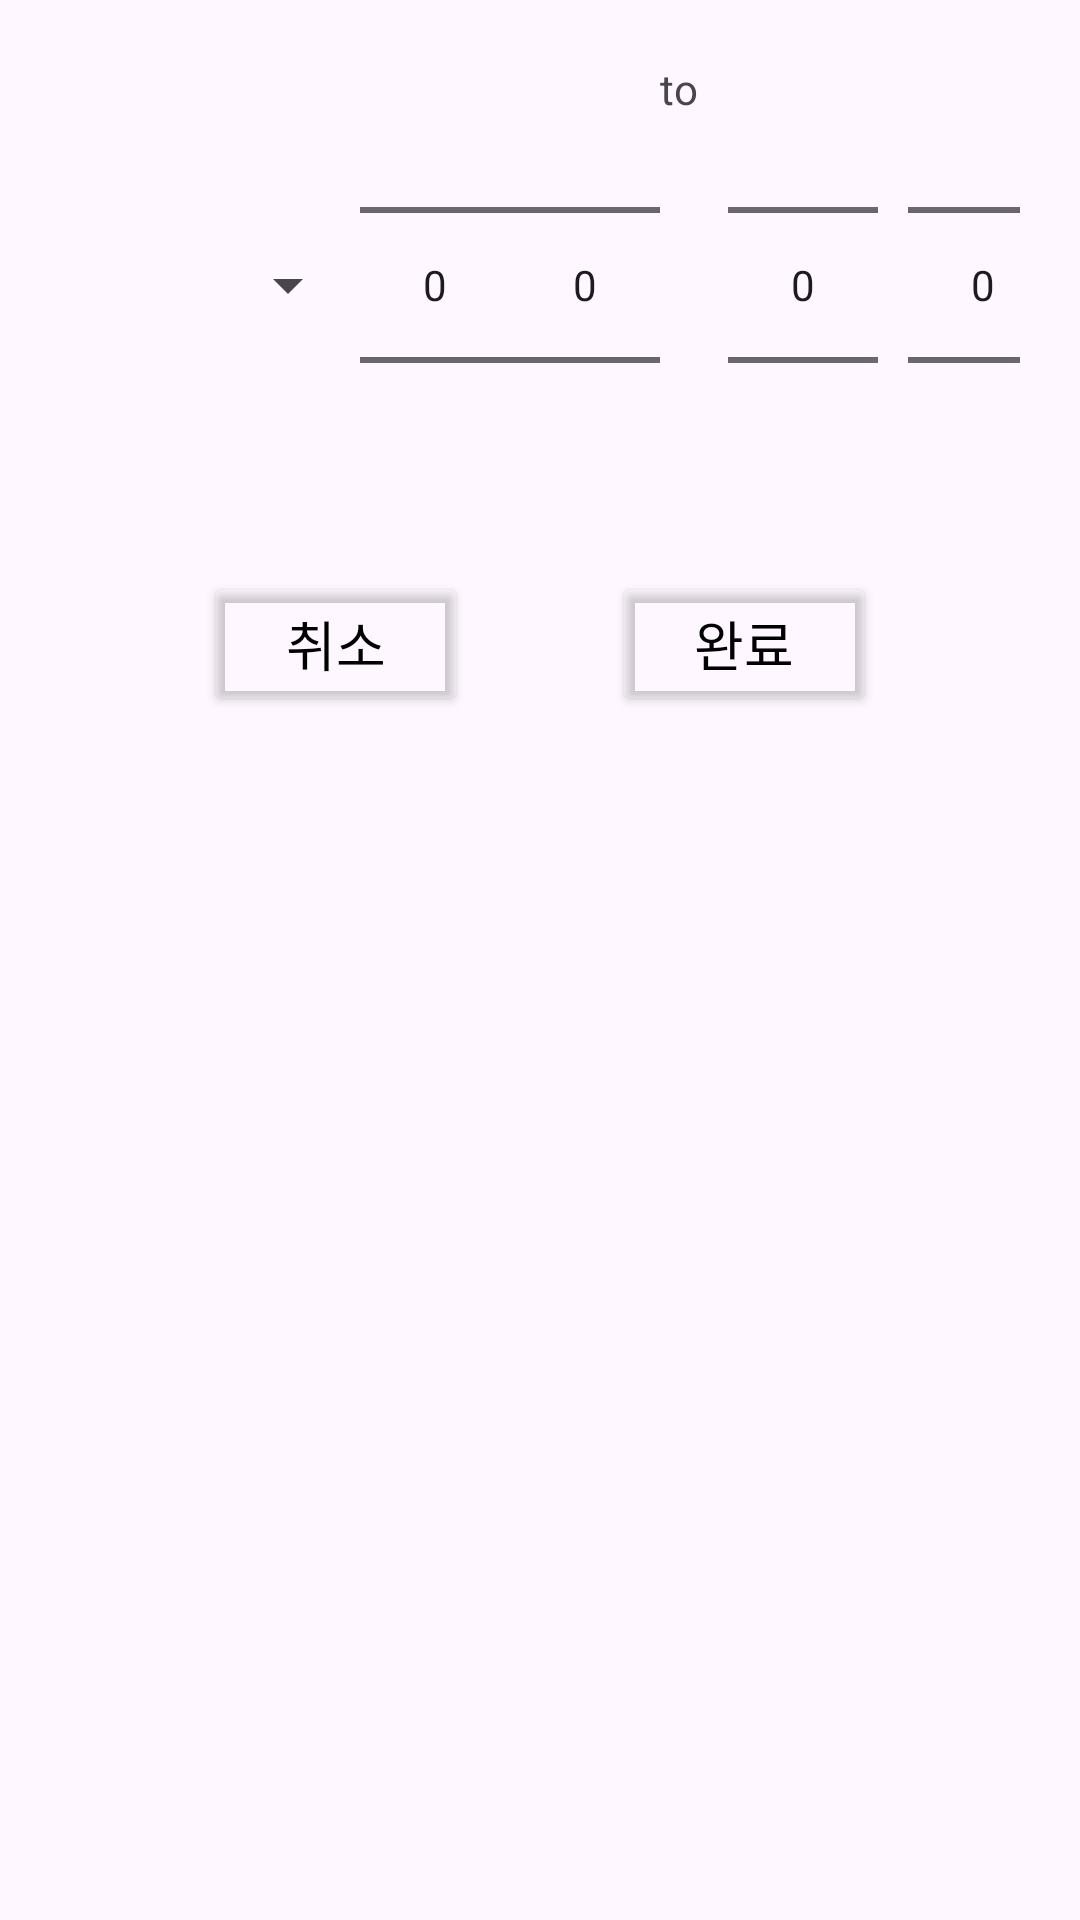

Layout XML and referenced resources for this Android screen:
<!-- AndroidManifest.xml: application theme Theme.Piece1timer -->
<!-- res/layout/day_time_picker.xml -->
<?xml version="1.0" encoding="utf-8"?>
<androidx.constraintlayout.widget.ConstraintLayout xmlns:android="http://schemas.android.com/apk/res/android"
    android:layout_width="wrap_content"
    android:layout_height="wrap_content"
    xmlns:app="http://schemas.android.com/apk/res-auto"
    android:padding="20dp">

    <LinearLayout
        android:id="@+id/ll"
        android:layout_width="wrap_content"
        android:layout_height="wrap_content"
        android:orientation="horizontal"
        app:layout_constraintStart_toStartOf="parent"
        app:layout_constraintTop_toTopOf="parent"
        app:layout_constraintEnd_toEndOf="parent">
        <Spinner
            android:id="@+id/weekday_spinner"
            android:layout_width="100dp"
            android:layout_height="150dp"
            android:gravity="center"
            />

        <NumberPicker
            android:id="@+id/start_hour_picker"
            android:layout_width="50dp"
            android:layout_height="150dp"/>

        <NumberPicker
            android:id="@+id/start_min_picker"
            android:layout_width="50dp"
            android:layout_height="150dp"/>

        <TextView
            android:layout_width="wrap_content"
            android:layout_height="wrap_content"
            android:text="to"/>

        <NumberPicker
            android:id="@+id/end_hour_picker"
            android:layout_width="50dp"
            android:layout_height="150dp"
            android:layout_marginStart="10dp"
            android:layout_marginEnd="10dp" />

        <NumberPicker
            android:id="@+id/end_min_picker"
            android:layout_width="50dp"
            android:layout_height="150dp"/>

    </LinearLayout>

    <TextView
        android:id="@+id/tv_error"
        android:layout_width="match_parent"
        android:layout_height="wrap_content"
        android:text="마치는 시간을 시작 시간보다 뒤에 설정해주세요. "
        android:textColor="@color/main"
        android:visibility="invisible"
        app:layout_constraintTop_toBottomOf="@id/ll"
        app:layout_constraintStart_toStartOf="parent"
        app:layout_constraintEnd_toEndOf="parent"/>
    <Button
        android:id="@+id/btn_cancel_set_weekday_time"
        android:layout_width="wrap_content"
        android:layout_height="wrap_content"
        android:backgroundTint="@color/transparent"
        android:text="취소"
        android:textColor="#000"
        android:textSize="18dp"
        app:layout_constraintTop_toBottomOf="@id/tv_error"
        app:layout_constraintStart_toStartOf="parent"
        app:layout_constraintEnd_toStartOf="@id/btn_done_set_weekday_time"/>

    <Button
        android:id="@+id/btn_done_set_weekday_time"
        android:layout_width="wrap_content"
        android:layout_height="wrap_content"
        android:backgroundTint="@color/transparent"
        android:text="완료"
        android:textColor="#000"
        android:textSize="18dp"
        app:layout_constraintTop_toTopOf="@id/btn_cancel_set_weekday_time"
        app:layout_constraintEnd_toEndOf="parent"
        app:layout_constraintStart_toEndOf="@id/btn_cancel_set_weekday_time"/>

</androidx.constraintlayout.widget.ConstraintLayout>
<!-- resources referenced by this layout -->
<resources>
  <color name="main">#FF772D</color>
  <color name="transparent">#00ff0000</color>
  <style name="Theme.Piece1timer" parent="Base.Theme.Piece1timer" />
  <style name="Base.Theme.Piece1timer" parent="Theme.Material3.DayNight.NoActionBar">
          
          
      </style>
</resources>
